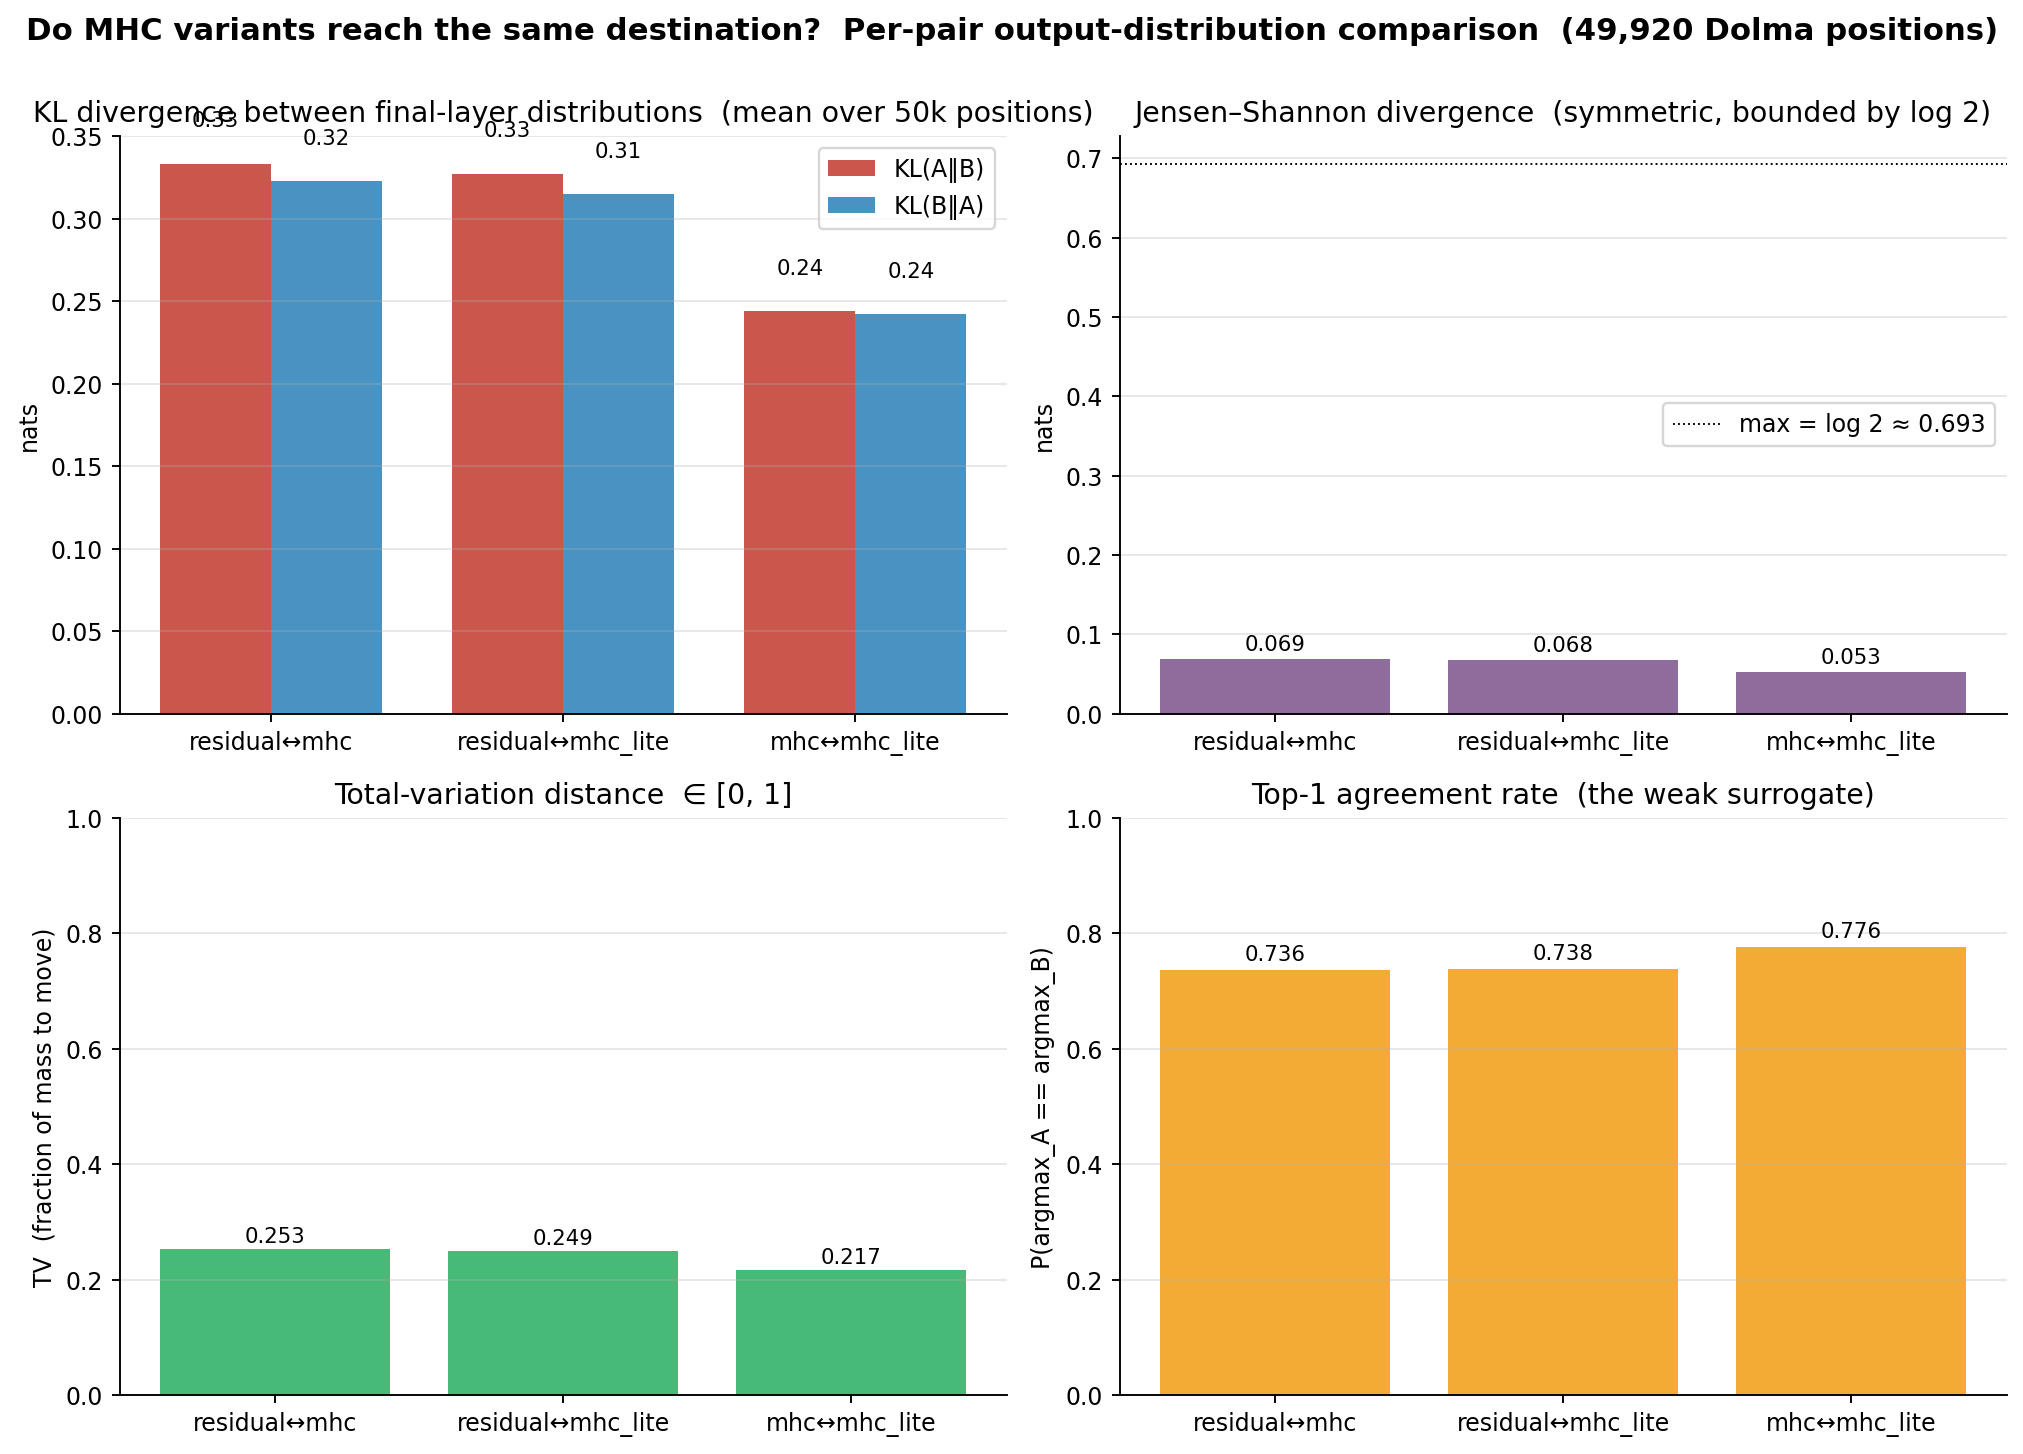

The table this chart was drawn from, first rows:
pair, metric, value
residual__mhc, KL(residual||mhc)_nats, 0.3333
residual__mhc, KL(mhc||residual)_nats, 0.3225
residual__mhc, JS_nats, 0.06906
residual__mhc, TV, 0.2528
residual__mhc, top1_agreement, 0.7365
residual__mhc_lite, KL(residual||mhc_lite)_nats, 0.3271
residual__mhc_lite, KL(mhc_lite||residual)_nats, 0.3148
residual__mhc_lite, JS_nats, 0.06786
residual__mhc_lite, TV, 0.2494
residual__mhc_lite, top1_agreement, 0.7382
mhc__mhc_lite, KL(mhc||mhc_lite)_nats, 0.2438
mhc__mhc_lite, KL(mhc_lite||mhc)_nats, 0.2421
mhc__mhc_lite, JS_nats, 0.05294
mhc__mhc_lite, TV, 0.2172
mhc__mhc_lite, top1_agreement, 0.7763
residual, mean_entropy_nats, 3.784
mhc, mean_entropy_nats, 3.72
mhc_lite, mean_entropy_nats, 3.677
